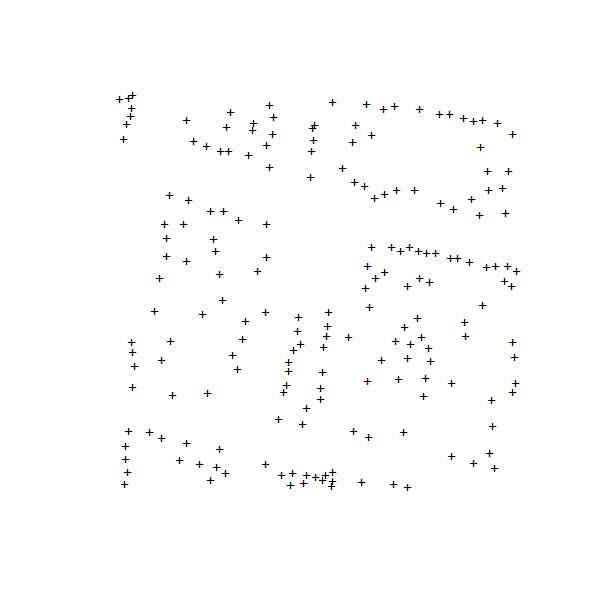

The table this chart was drawn from, first rows:
lon, lat, assignID, workerID
-72.34, 18.55, 230, lars
-72.34, 18.55, 230, lars
-72.34, 18.55, 230, lars
-72.34, 18.55, 230, lars
-72.34, 18.55, 230, lars
-72.34, 18.55, 230, lars
-72.34, 18.55, 230, lars
-72.34, 18.55, 230, lars
-72.34, 18.55, 230, lars
-72.34, 18.55, 230, lars
-72.34, 18.55, 230, lars
-72.34, 18.55, 230, lars
-72.34, 18.55, 230, lars
-72.34, 18.55, 230, lars
-72.34, 18.55, 230, lars
-72.34, 18.55, 230, lars
-72.34, 18.55, 230, lars
-72.34, 18.55, 230, lars
-72.34, 18.55, 230, lars
-72.34, 18.55, 230, lars
-72.34, 18.55, 230, lars
-72.34, 18.55, 230, lars
-72.34, 18.55, 230, lars
-72.34, 18.55, 230, lars
-72.34, 18.55, 230, lars
-72.34, 18.55, 230, lars
-72.34, 18.55, 230, lars
-72.34, 18.55, 230, lars
-72.34, 18.55, 230, lars
-72.34, 18.55, 230, lars
-72.34, 18.55, 230, lars
-72.34, 18.55, 230, lars
-72.34, 18.55, 230, lars
-72.34, 18.55, 230, lars
-72.34, 18.55, 230, lars
-72.34, 18.55, 230, lars
-72.34, 18.55, 230, lars
-72.34, 18.55, 230, lars
-72.34, 18.55, 230, lars
-72.34, 18.55, 230, lars
-72.34, 18.55, 230, lars
-72.34, 18.55, 230, lars
-72.34, 18.55, 230, lars
-72.34, 18.55, 230, lars
-72.34, 18.55, 230, lars
-72.34, 18.55, 230, lars
-72.34, 18.55, 230, lars
-72.34, 18.55, 230, lars
-72.34, 18.55, 230, lars
-72.34, 18.55, 230, lars
-72.34, 18.55, 230, lars
-72.34, 18.55, 230, lars
-72.34, 18.55, 230, lars
-72.34, 18.55, 230, lars
-72.34, 18.55, 230, lars
-72.34, 18.55, 230, lars
-72.34, 18.55, 230, lars
-72.34, 18.55, 230, lars
-72.34, 18.55, 230, lars
-72.34, 18.55, 230, lars
... 134 more rows
